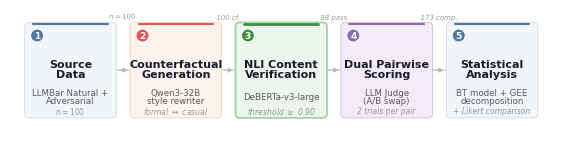

Write Python code to recreate this figure. (Note: this script raises an exception after producing the figure.)
"""
CSD Pipeline Diagram (Figure 1, Hero Figure).
Five-stage pipeline with semantic coloring and visual hierarchy.
Designed at 7.0" for \\textwidth (~6.5") in EMNLP two-column format.
"""
import matplotlib
matplotlib.use('Agg')
import matplotlib.pyplot as plt
from matplotlib.patches import FancyBboxPatch, FancyArrowPatch, Circle
import matplotlib.patheffects as pe
import numpy as np

plt.rcParams.update({
    'font.family': 'DejaVu Sans',
    'font.size': 9,
    'pdf.fonttype': 42,
    'ps.fonttype': 42,
    'savefig.dpi': 300,
})

# --- Layout ---
fig_w, fig_h = 7.0, 1.58
n_boxes = 5
box_w = 1.14
box_h = 1.20
gap_x = 0.22
total_w = n_boxes * box_w + (n_boxes - 1) * gap_x
x_start = (fig_w - total_w) / 2
y_center = fig_h / 2

# --- Semantic colors (project palette) ---
STAGE = [
    {'fill': '#F2F5F9', 'accent': '#4E79A7', 'border': '#CBD5E1'},  # Source
    {'fill': '#FEF4ED', 'accent': '#E15759', 'border': '#F0CDB0'},  # Generation
    {'fill': '#EBF5EC', 'accent': '#3D9140', 'border': '#A5D6A7'},  # NLI Gate ★
    {'fill': '#F2ECF7', 'accent': '#8E6AAF', 'border': '#C9B4DB'},  # Scoring
    {'fill': '#F2F5F9', 'accent': '#4E79A7', 'border': '#CBD5E1'},  # Analysis
]

boxes_data = [
    ('1', 'Source\nData',               'LLMBar Natural +\nAdversarial',   '$n{=}100$'),
    ('2', 'Counterfactual\nGeneration', 'Qwen3-32B\nstyle rewriter',      'formal $\\leftrightarrow$ casual'),
    ('3', 'NLI Content\nVerification',  'DeBERTa-v3-large',               'threshold $\\geq$ 0.90'),
    ('4', 'Dual Pairwise\nScoring',     'LLM Judge\n(A/B swap)',           '2 trials per pair'),
    ('5', 'Statistical\nAnalysis',      'BT model + GEE\ndecomposition',   '+ Likert comparison'),
]

arrow_labels = ['$n{=}100$', '100 cf.', '88 pass', '173 comp.']

fig, ax = plt.subplots(figsize=(fig_w, fig_h))
fig.patch.set_facecolor('white')
ax.set_facecolor('white')
ax.set_xlim(0, fig_w)
ax.set_ylim(0, fig_h)
ax.axis('off')

# --- Subtle horizontal connector line behind boxes ---
conn_y = y_center
conn_x0 = x_start + box_w / 2
conn_x1 = x_start + (n_boxes - 1) * (box_w + gap_x) + box_w / 2
ax.plot([conn_x0, conn_x1], [conn_y, conn_y],
        color='#E0E0E0', linewidth=1.5, zorder=0,
        solid_capstyle='round')

box_rects = []
for i, (num, title, detail, extra) in enumerate(boxes_data):
    sc = STAGE[i]
    x = x_start + i * (box_w + gap_x)
    y = y_center - box_h / 2
    box_rects.append((x, y, x + box_w, y + box_h))

    is_key = (i == 2)
    lw = 1.4 if is_key else 0.5

    # Two-layer shadow for depth
    for s_off, s_alpha in [(0.012, 0.02), (0.006, 0.012)]:
        shadow = FancyBboxPatch(
            (x + s_off, y - s_off), box_w, box_h,
            boxstyle='round,pad=0.02,rounding_size=0.055',
            facecolor='#000000', edgecolor='none', alpha=s_alpha, zorder=1)
        ax.add_patch(shadow)

    # Main box
    box = FancyBboxPatch(
        (x, y), box_w, box_h,
        boxstyle='round,pad=0.02,rounding_size=0.055',
        facecolor=sc['fill'], edgecolor=sc['border'], linewidth=lw, zorder=2)
    ax.add_patch(box)

    # Accent stripe at top
    accent_y = y + box_h - 0.005
    margin = 0.09
    ax.plot([x + margin, x + box_w - margin], [accent_y, accent_y],
            color=sc['accent'], linewidth=2.0 if is_key else 1.5,
            solid_capstyle='round', zorder=3, clip_on=True)

    # Number badge
    nr = 0.085
    nx = x + 0.14
    ny = y + box_h - 0.065 - nr
    badge = Circle((nx, ny), nr, facecolor=sc['accent'],
                    edgecolor='white', linewidth=0.8, zorder=4)
    ax.add_patch(badge)
    ax.text(nx, ny, num, ha='center', va='center',
            fontsize=6.5, fontweight='bold', color='white', zorder=5)

    # Title
    ax.text(x + box_w / 2, y + box_h * 0.51, title,
            ha='center', va='center', fontsize=8, fontweight='bold',
            color='#1A1A2E', zorder=3, linespacing=0.92)

    # Detail
    ax.text(x + box_w / 2, y + box_h * 0.21, detail,
            ha='center', va='center', fontsize=6.2, color='#5A5A5A',
            zorder=3, linespacing=0.95)

    # Extra
    ax.text(x + box_w / 2, y + box_h * 0.06, extra,
            ha='center', va='center', fontsize=5.5, color='#999999',
            zorder=3, fontstyle='italic')

# Arrows with flow labels
for i in range(n_boxes - 1):
    x1 = box_rects[i][2]
    x2 = box_rects[i + 1][0]
    y_arr = y_center

    arrow = FancyArrowPatch(
        (x1 + 0.015, y_arr), (x2 - 0.015, y_arr),
        arrowstyle='-|>', mutation_scale=7,
        color='#B8B8B8', linewidth=0.7, zorder=5)
    ax.add_patch(arrow)

    # Sample attrition label above arrow
    mid_x = (x1 + x2) / 2
    label_y = y_center + box_h / 2 + 0.04
    t = ax.text(mid_x, label_y, arrow_labels[i],
                ha='center', va='bottom', fontsize=5,
                color='#999999', fontstyle='italic', zorder=6)
    t.set_path_effects([pe.withStroke(linewidth=1.5, foreground='white')])

out_dir = '/home/ubuntu/.agent-ml-research-idea_gen_0514_5/projects/causal_style_decomp_judge/docs/paper/figures'
fig.savefig(f'{out_dir}/pipeline_diagram.pdf', dpi=300,
            bbox_inches='tight', facecolor='white', edgecolor='none', pad_inches=0.02)
fig.savefig(f'{out_dir}/pipeline_diagram.png', dpi=300,
            bbox_inches='tight', facecolor='white', edgecolor='none', pad_inches=0.02)
plt.close()
print('Saved: pipeline_diagram.pdf + .png')
